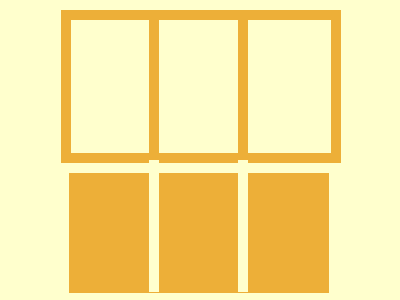

Here is a drawing made with CSS. Write the source that renders it.

<div></div>
<div class="a"></div>
<div class="b"></div>
<div class="b c"></div>
<style>
  body{
    background: #FFFFCD
    }
  div {
    margin: 10 53;
    width: 260;
    height: 133;
    border: 10px solid #EDAF38
  }
  .a{
    background: #EDAF38;
    margin:10 61;
    border: none;
    height: 120
  }
  .b{
    position: absolute;
    left: 96;
    top: 10;
    width: 10;
    height: 272;
    background: linear-gradient(to bottom, #EDAF38 51.5%, #FFFFCD 51.5% 100%);
    border: none;
  }
  .c{
  left: 185;
}
/*.a,.b{border:none}body{background:#ffffcd}div{margin:10 53;width:260;height:133;border:10px solid #edaf38}.a{background:#edaf38;margin:10 61;height:120}.b{position:absolute;left:96;top:10;width:10;height:272;background:linear-gradient(to bottom,#edaf38 51.5%,#ffffcd 51.5% 100%)}.c{left:185}
</style>

